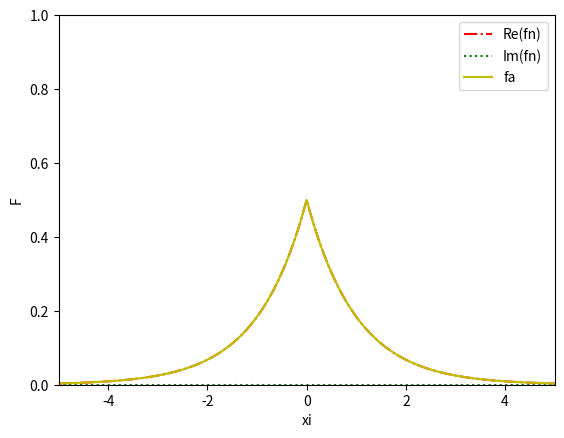

Source code (Python):
# terrible style - NO GLOBAL VARIABLES!

import numpy as np
from numpy.fft import *
import matplotlib.pyplot as plt

N = 2024
Dx = 0.01
Lx = N*Dx
Dxi = 2*np.pi/Lx
Lxi = N*Dxi
x = Dx*np.arange(-N/2, N/2)
xi = Dxi*np.arange(-N/2, N/2)

a = 1
fa = a/2*np.exp(-a*abs(x))
Fa = np.divide(pow(a, 2), pow(a, 2)+np.power(xi, 2))

Fn = fftshift(ifft(ifftshift(fa)))*Lx
fn = fftshift(fft(ifftshift(Fa)))/Lx
Fn1 = fftshift(fft(ifftshift(fa)))*Dx
fn1 = fftshift(ifft(ifftshift(fa)))/Dx

plt.figure(1)
plt.plot(x, np.real(fn),  linestyle='-.', color="r", label='Re(fn)')
plt.plot(x, np.imag(fn),  linestyle=':', color="g", label='Im(fn)')
plt.plot(x, fa, linestyle='solid', color="y", label='fa')
plt.xlabel('xi')
plt.ylabel('F')
plt.legend()
plt.axis([-5, 5, 0, 1])
plt.show()
